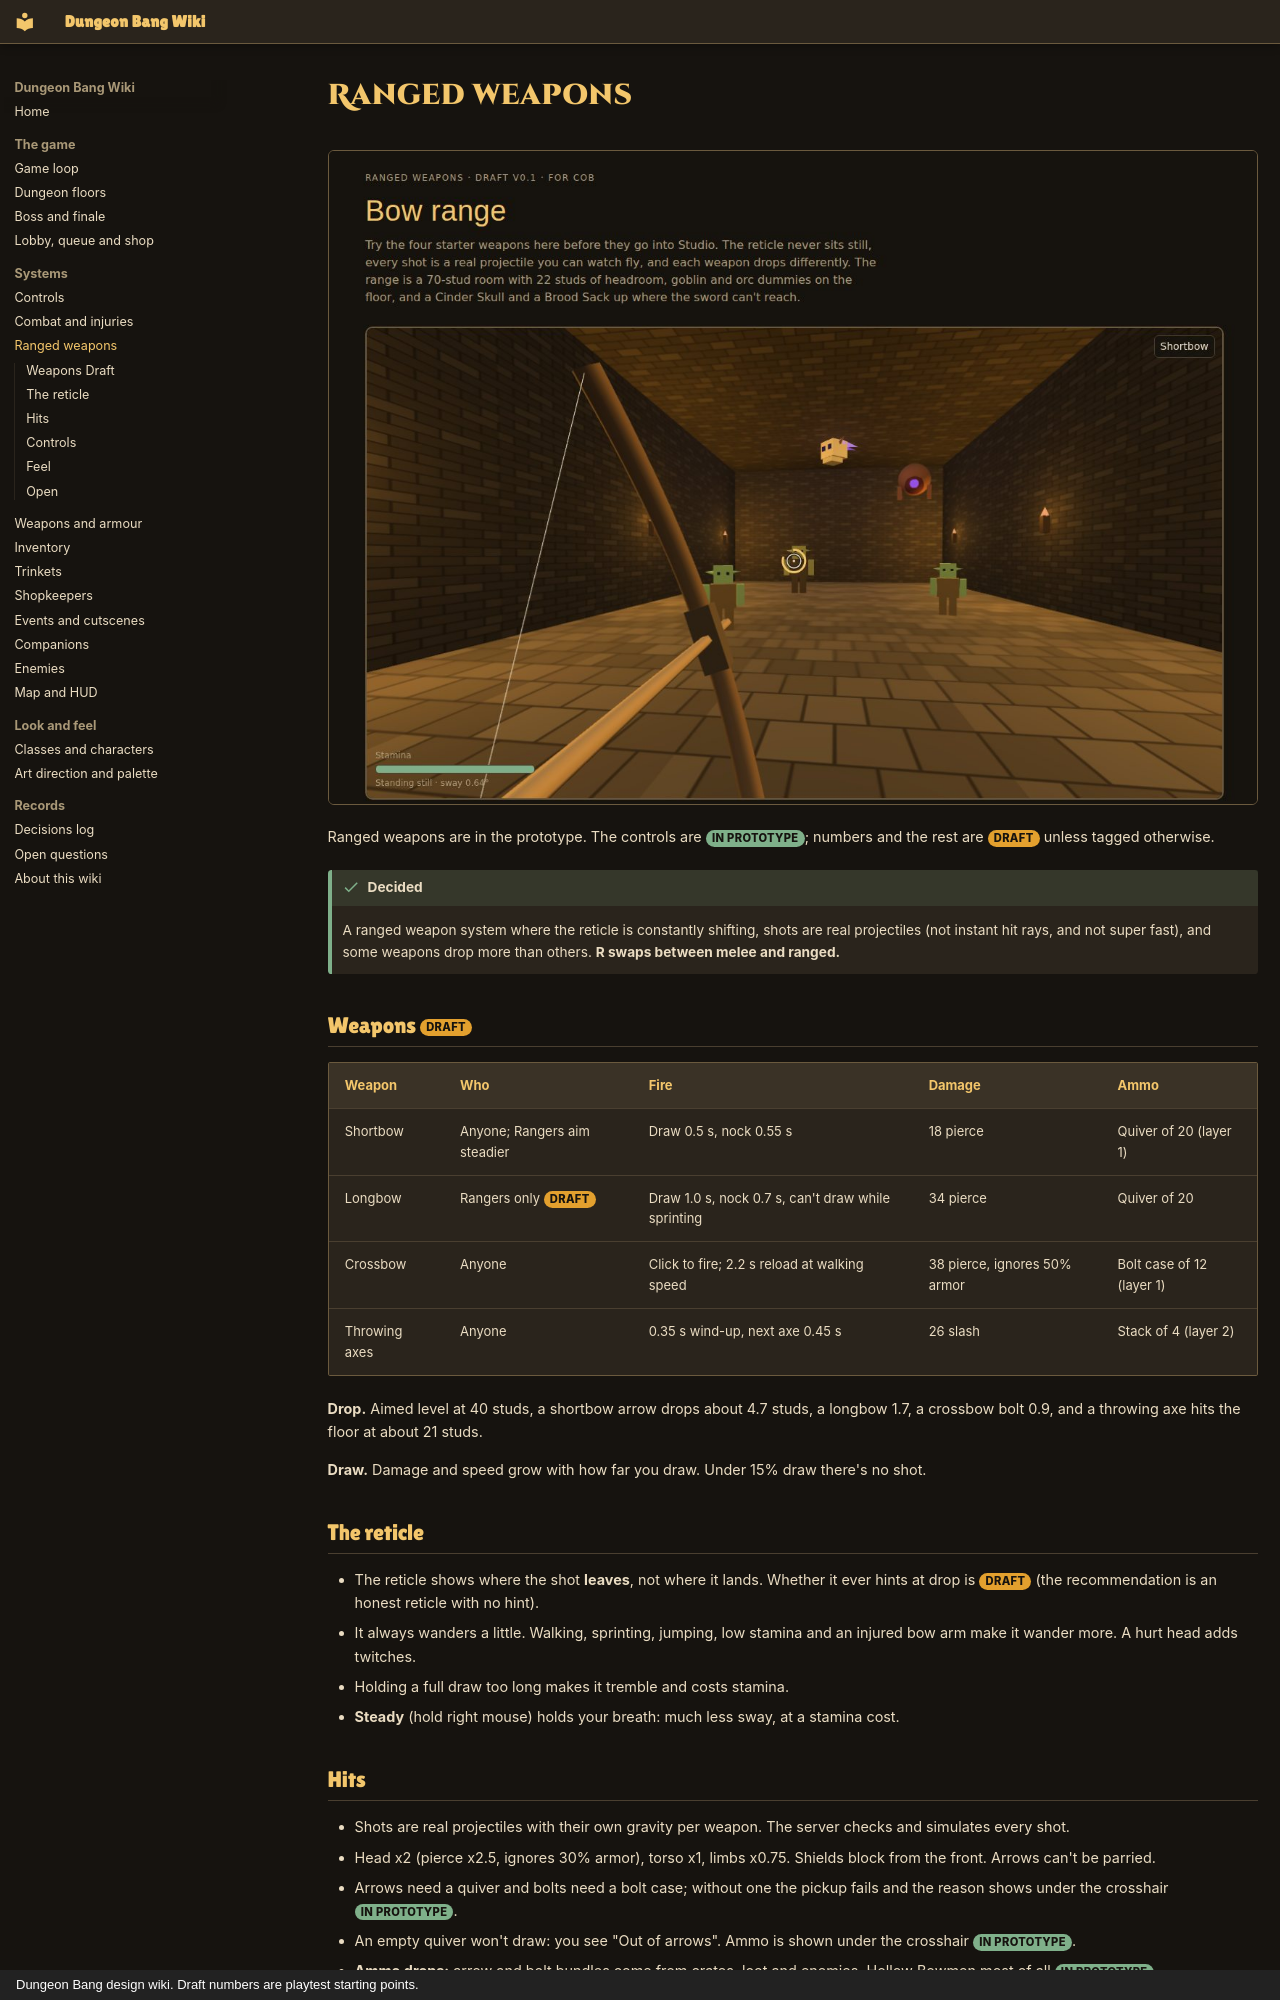

repository: iamlegendok/Dungeon-Bang-Wiki · page: ranged/index.html · generator: mkdocs · copyright: Dungeon Bang design wiki. Draft numbers are playtest starting points.

# Ranged weapons

![Ranged test range](assets/img/ranged/test_range.jpg)

Ranged weapons are in the prototype. The controls are <span class="tag decided">In prototype</span>; numbers and the rest are <span class="tag draft">Draft</span> unless tagged otherwise.

!!! success "Decided"
    A ranged weapon system where the reticle is constantly shifting, shots are real projectiles (not instant hit rays, and not super fast), and some weapons drop more than others. **R swaps between melee and ranged.**

## Weapons <span class="tag draft">Draft</span>

| Weapon | Who | Fire | Damage | Ammo |
|-|-|-|-|-|
| Shortbow | Anyone; Rangers aim steadier | Draw 0.5 s, nock 0.55 s | 18 pierce | Quiver of 20 (layer 1) |
| Longbow | Rangers only <span class="tag draft">Draft</span> | Draw 1.0 s, nock 0.7 s, can't draw while sprinting | 34 pierce | Quiver of 20 |
| Crossbow | Anyone | Click to fire; 2.2 s reload at walking speed | 38 pierce, ignores 50% armor | Bolt case of 12 (layer 1) |
| Throwing axes | Anyone | 0.35 s wind-up, next axe 0.45 s | 26 slash | Stack of 4 (layer 2) |

**Drop.** Aimed level at 40 studs, a shortbow arrow drops about 4.7 studs, a longbow 1.7, a crossbow bolt 0.9, and a throwing axe hits the floor at about 21 studs.

**Draw.** Damage and speed grow with how far you draw. Under 15% draw there's no shot.

## The reticle

- The reticle shows where the shot **leaves**, not where it lands. Whether it ever hints at drop is <span class="tag draft">Draft</span> (the recommendation is an honest reticle with no hint).
- It always wanders a little. Walking, sprinting, jumping, low stamina and an injured bow arm make it wander more. A hurt head adds twitches.
- Holding a full draw too long makes it tremble and costs stamina.
- **Steady** (hold right mouse) holds your breath: much less sway, at a stamina cost.
